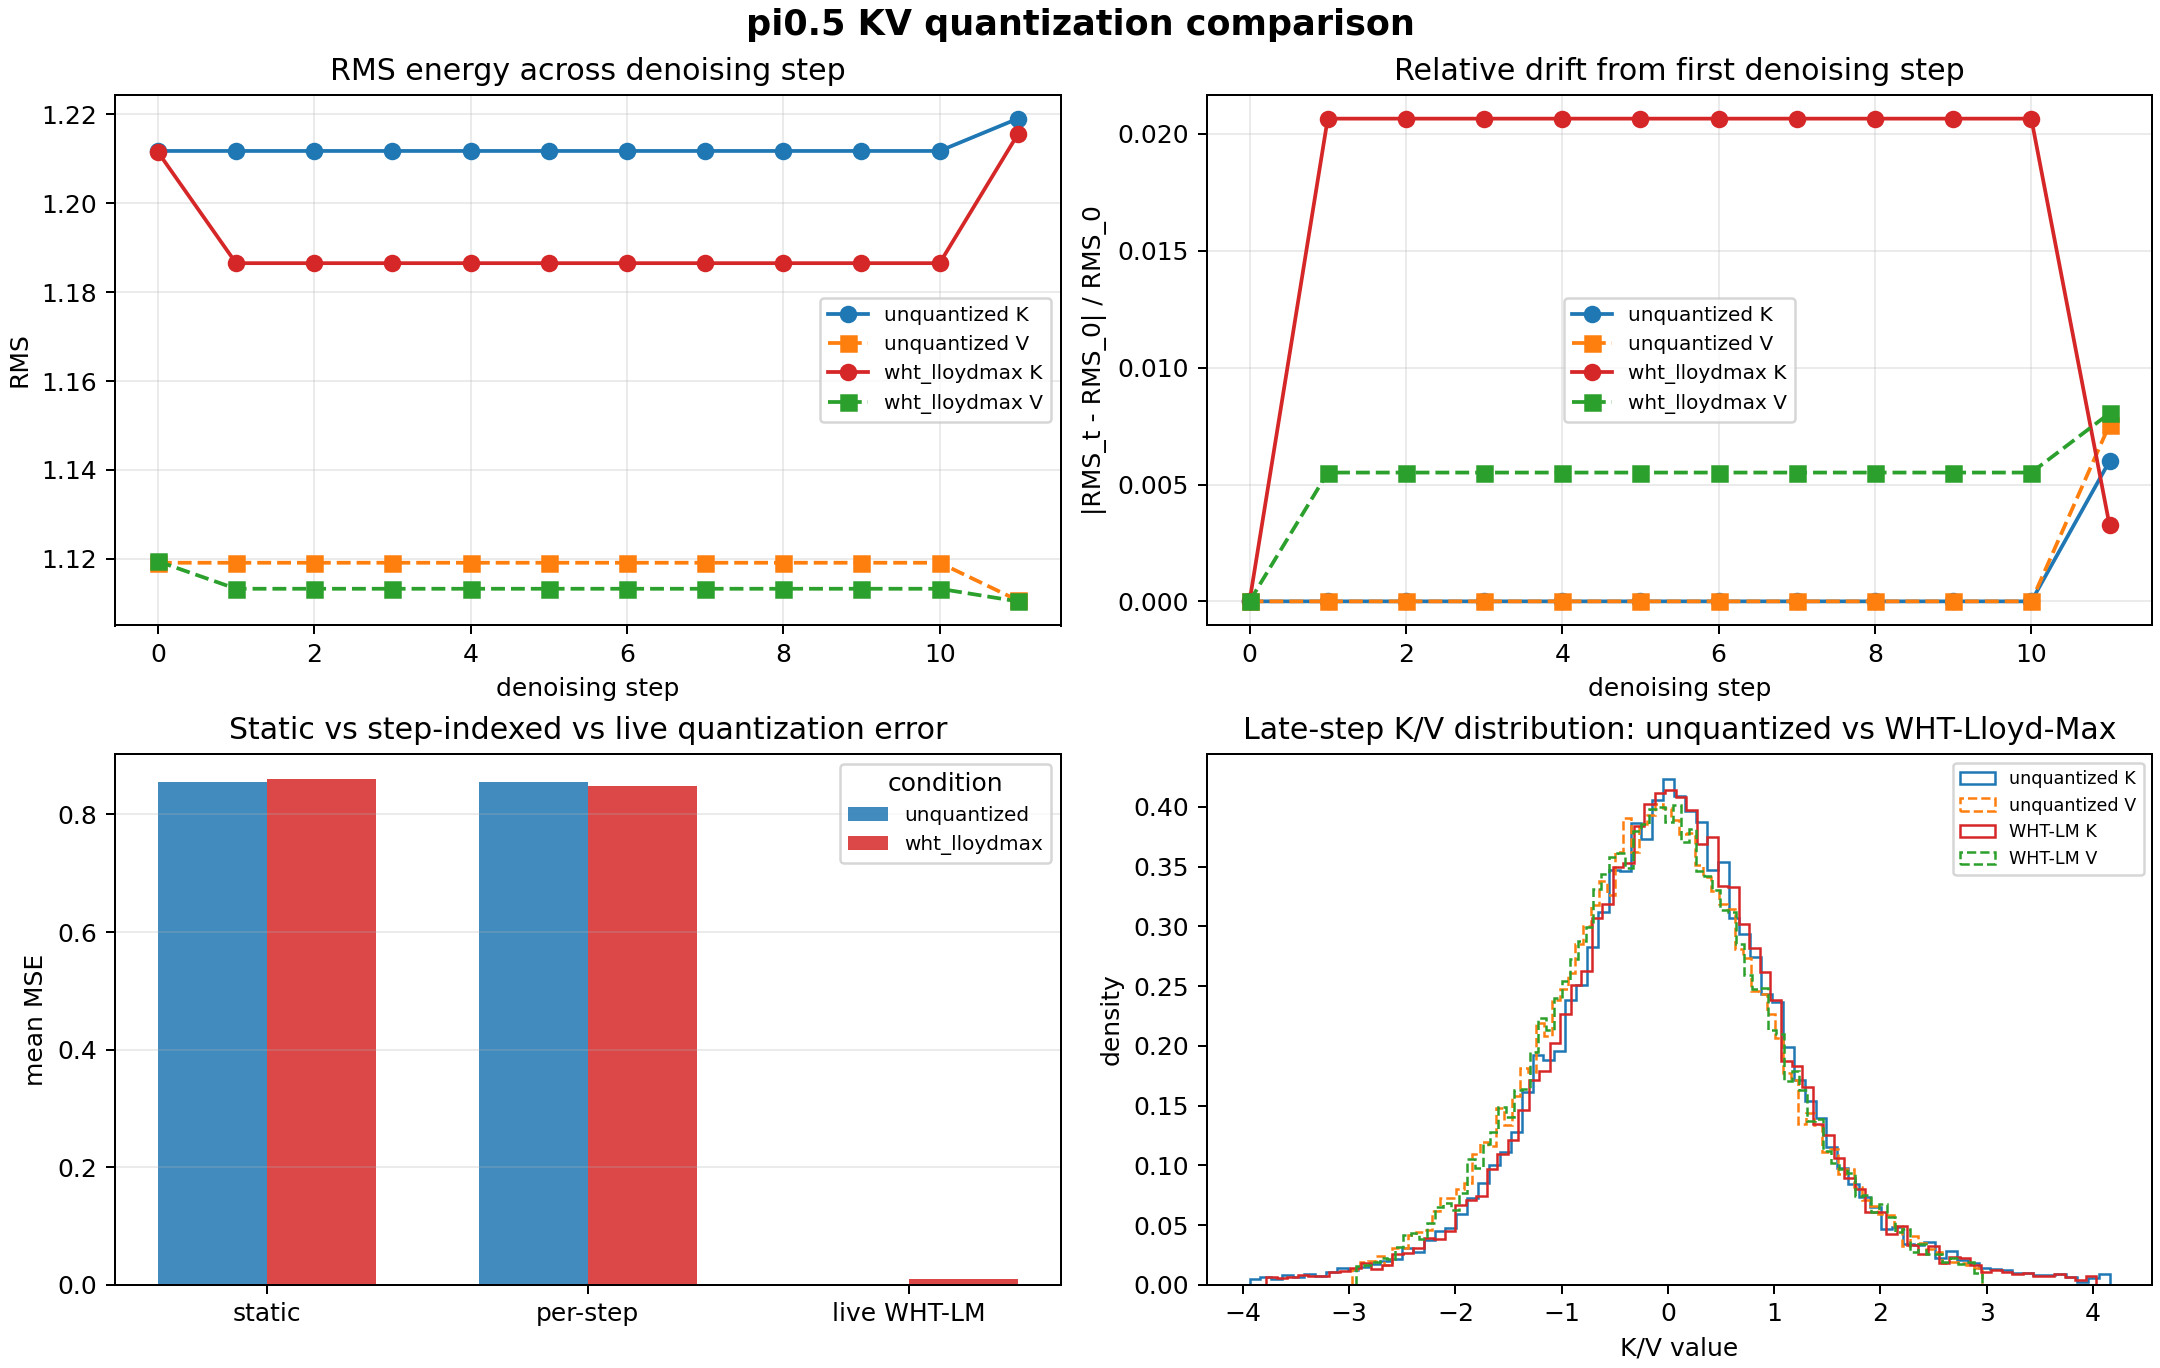

The data file committed next to this chart (first rows):
condition, component, step, rms, relative_drift, static_mse, per_step_mse, live_mse
unquantized, pi05_jax_k, 0, 1.212, 0, 0.9198, 0.9198, 
unquantized, pi05_jax_k, 1, 1.212, 0, 0.9198, 0.9198, 
unquantized, pi05_jax_k, 2, 1.212, 0, 0.9198, 0.9198, 
unquantized, pi05_jax_k, 3, 1.212, 0, 0.9198, 0.9198, 
unquantized, pi05_jax_k, 4, 1.212, 0, 0.9198, 0.9198, 
unquantized, pi05_jax_k, 5, 1.212, 0, 0.9198, 0.9198, 
unquantized, pi05_jax_k, 6, 1.212, 0, 0.9198, 0.9198, 
unquantized, pi05_jax_k, 7, 1.212, 0, 0.9198, 0.9198, 
unquantized, pi05_jax_k, 8, 1.212, 0, 0.9198, 0.9198, 
unquantized, pi05_jax_k, 9, 1.212, 0, 0.9198, 0.9198, 
unquantized, pi05_jax_k, 10, 1.212, 0, 0.9198, 0.9198, 
unquantized, pi05_jax_k, 11, 1.219, 0.005998, 0.9318, 0.9452, 
unquantized, pi05_jax_v, 0, 1.119, 0, 0.7917, 0.7917, 
unquantized, pi05_jax_v, 1, 1.119, 0, 0.7917, 0.7917, 
unquantized, pi05_jax_v, 2, 1.119, 0, 0.7917, 0.7917, 
unquantized, pi05_jax_v, 3, 1.119, 0, 0.7917, 0.7917, 
unquantized, pi05_jax_v, 4, 1.119, 0, 0.7917, 0.7917, 
unquantized, pi05_jax_v, 5, 1.119, 0, 0.7917, 0.7917, 
unquantized, pi05_jax_v, 6, 1.119, 0, 0.7917, 0.7917, 
unquantized, pi05_jax_v, 7, 1.119, 0, 0.7917, 0.7917, 
unquantized, pi05_jax_v, 8, 1.119, 0, 0.7917, 0.7917, 
unquantized, pi05_jax_v, 9, 1.119, 0, 0.7917, 0.7917, 
unquantized, pi05_jax_v, 10, 1.119, 0, 0.7917, 0.7917, 
unquantized, pi05_jax_v, 11, 1.111, 0.00756, 0.7765, 0.7562, 
wht_lloydmax, pi05_jax_k, 0, 1.212, 0, 0.9193, 0.9193, 0.05122
wht_lloydmax, pi05_jax_k, 1, 1.187, 0.02066, 0.9111, 0.8964, 0.0005619
wht_lloydmax, pi05_jax_k, 2, 1.187, 0.02066, 0.9111, 0.8964, 0.0005619
wht_lloydmax, pi05_jax_k, 3, 1.187, 0.02066, 0.9111, 0.8964, 0.0005619
wht_lloydmax, pi05_jax_k, 4, 1.187, 0.02066, 0.9111, 0.8964, 0.0005619
wht_lloydmax, pi05_jax_k, 5, 1.187, 0.02066, 0.9111, 0.8964, 0.0005619
wht_lloydmax, pi05_jax_k, 6, 1.187, 0.02066, 0.9111, 0.8964, 0.0005619
wht_lloydmax, pi05_jax_k, 7, 1.187, 0.02066, 0.9111, 0.8964, 0.0005619
wht_lloydmax, pi05_jax_k, 8, 1.187, 0.02066, 0.9111, 0.8964, 0.0005619
wht_lloydmax, pi05_jax_k, 9, 1.187, 0.02066, 0.9111, 0.8964, 0.0005619
wht_lloydmax, pi05_jax_k, 10, 1.187, 0.02066, 0.9111, 0.8964, 0.0005619
wht_lloydmax, pi05_jax_k, 11, 1.215, 0.003265, 0.9295, 0.9425, 0.05146
wht_lloydmax, pi05_jax_v, 0, 1.119, 0, 0.7923, 0.7923, 0.05145
wht_lloydmax, pi05_jax_v, 1, 1.113, 0.005512, 0.8103, 0.8001, 0.004817
wht_lloydmax, pi05_jax_v, 2, 1.113, 0.005512, 0.8103, 0.8001, 0.004736
wht_lloydmax, pi05_jax_v, 3, 1.113, 0.005512, 0.8103, 0.8001, 0.004817
wht_lloydmax, pi05_jax_v, 4, 1.113, 0.005512, 0.8103, 0.8001, 0.004791
wht_lloydmax, pi05_jax_v, 5, 1.113, 0.005512, 0.8103, 0.8001, 0.004817
wht_lloydmax, pi05_jax_v, 6, 1.113, 0.005512, 0.8103, 0.8001, 0.004904
wht_lloydmax, pi05_jax_v, 7, 1.113, 0.005512, 0.8103, 0.8001, 0.004817
wht_lloydmax, pi05_jax_v, 8, 1.113, 0.005512, 0.8103, 0.8001, 0.004926
wht_lloydmax, pi05_jax_v, 9, 1.113, 0.005512, 0.8103, 0.8001, 0.004926
wht_lloydmax, pi05_jax_v, 10, 1.113, 0.005512, 0.8103, 0.8001, 0.004967
wht_lloydmax, pi05_jax_v, 11, 1.11, 0.008046, 0.7769, 0.7574, 0.05117
